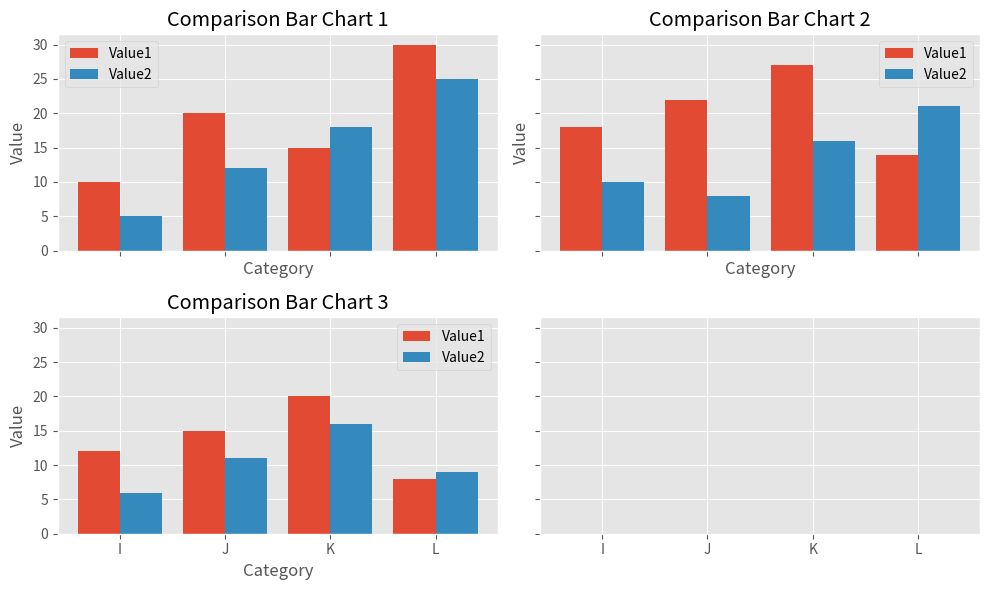

The script that saved this image:
import pandas as pd
import matplotlib.pyplot as plt

data1 = {
    'Category': ['A', 'B', 'C', 'D'],
    'Value1': [10, 20, 15, 30],
    'Value2': [5, 12, 18, 25]
}

data2 = {
    'Category': ['E', 'F', 'G', 'H'],
    'Value1': [18, 22, 27, 14],
    'Value2': [10, 8, 16, 21]
}

data3 = {
    'Category': ['I', 'J', 'K', 'L'],
    'Value1': [12, 15, 20, 8],
    'Value2': [6, 11, 16, 9]
}

df1 = pd.DataFrame(data1)
df2 = pd.DataFrame(data2)
df3 = pd.DataFrame(data3)

plt.style.use('ggplot')

fig, axs = plt.subplots(2, 2, figsize=(10, 6), sharex=True, sharey=True)


def plot_comparison_bar_chart(ax, df, title):
    x = range(len(df))

    width = 0.4
    ax.bar(x, df['Value1'], width=width, label='Value1')
    ax.bar([pos + width for pos in x], df['Value2'], width=width, label='Value2')

    ax.set_xticks([pos + width / 2 for pos in x])
    ax.set_xticklabels(df['Category'])
    ax.tick_params(axis='x', rotation=0)  # Rotate x-axis labels

    ax.set_xlabel('Category')
    ax.set_ylabel('Value')
    ax.set_title(title)
    ax.legend()


plot_comparison_bar_chart(axs[0, 0], df1, 'Comparison Bar Chart 1')

plot_comparison_bar_chart(axs[0, 1], df2, 'Comparison Bar Chart 2')

plot_comparison_bar_chart(axs[1, 0], df3, 'Comparison Bar Chart 3')

plt.subplots_adjust(wspace=0.3, hspace=0.5)

plt.tight_layout()
plt.show()
